The GitHub repository IPCLab-NEAU/Fine-grained-weed-recognition contains a labelled image folder "Fine-grained-weed-recognition" with 8 categories: abutilon, amaranthus, chenopodium, cirsium, cyperus, descurainia, maize, portulaca. Examples follow, each with its label.

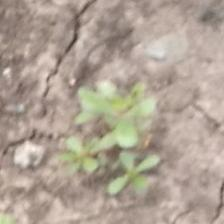
Label: portulaca

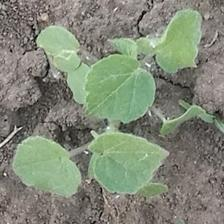
Label: abutilon

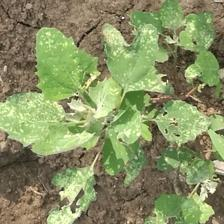
Label: chenopodium

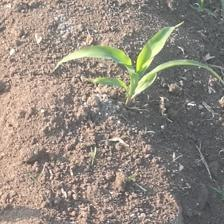
Label: maize

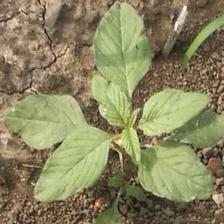
Label: amaranthus

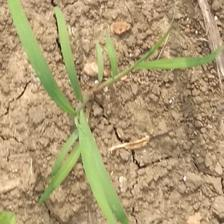
Label: cyperus
